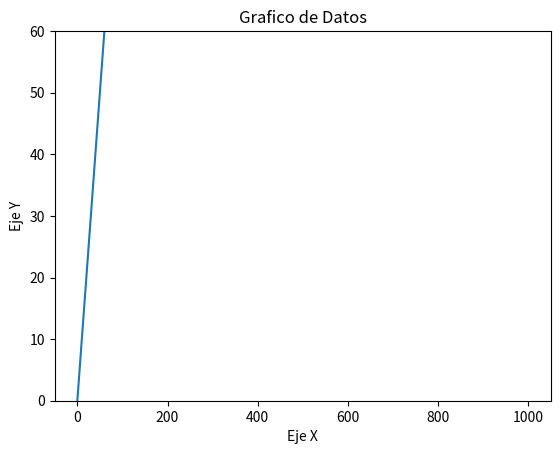

Generate this figure with matplotlib:
import matplotlib.pyplot as plt
import time 
import os

x_values = []
y_values = []
valor = 0

while valor <= 1000:
	#y_values.append(0)
	y_values.append(valor)
	x_values.append(valor)
	valor += 20


def update_graph(indice):
#	with open('/dev/ultrasonic', 'rb') as file:
#		data = file.read()
	
#	trip = int.from_bytes(data, 'little')
#	secs = trip * 1e-6 / 2
#	dist = 340 * secs
#	y_values[indice%len(x_values)] = dist * 100
	#print(f'Total roundtrip took {trip} us, this gives us a distance of {dist * 100:.2f} cm')
	
	plt.clf()	#Limpiar el gráfico anterior
	plt.plot(x_values, y_values)
	plt.xlabel('Eje X')
	plt.ylabel('Eje Y')
	plt.title('Grafico de Datos')
	plt.ylim(0,60)
	plt.pause(0.001)		# Pausa para lograr la actualizacion del grafico
	
# Configurar el modo interactivo de Matplolib
plt.ion()

# Crear la figura
plt.figure()
	
i = 0
while (1):
	update_graph(i)
	i += 1
	if not plt.fignum_exists(plt.figure):
		break
	
plt.ioff()
plt.show()
